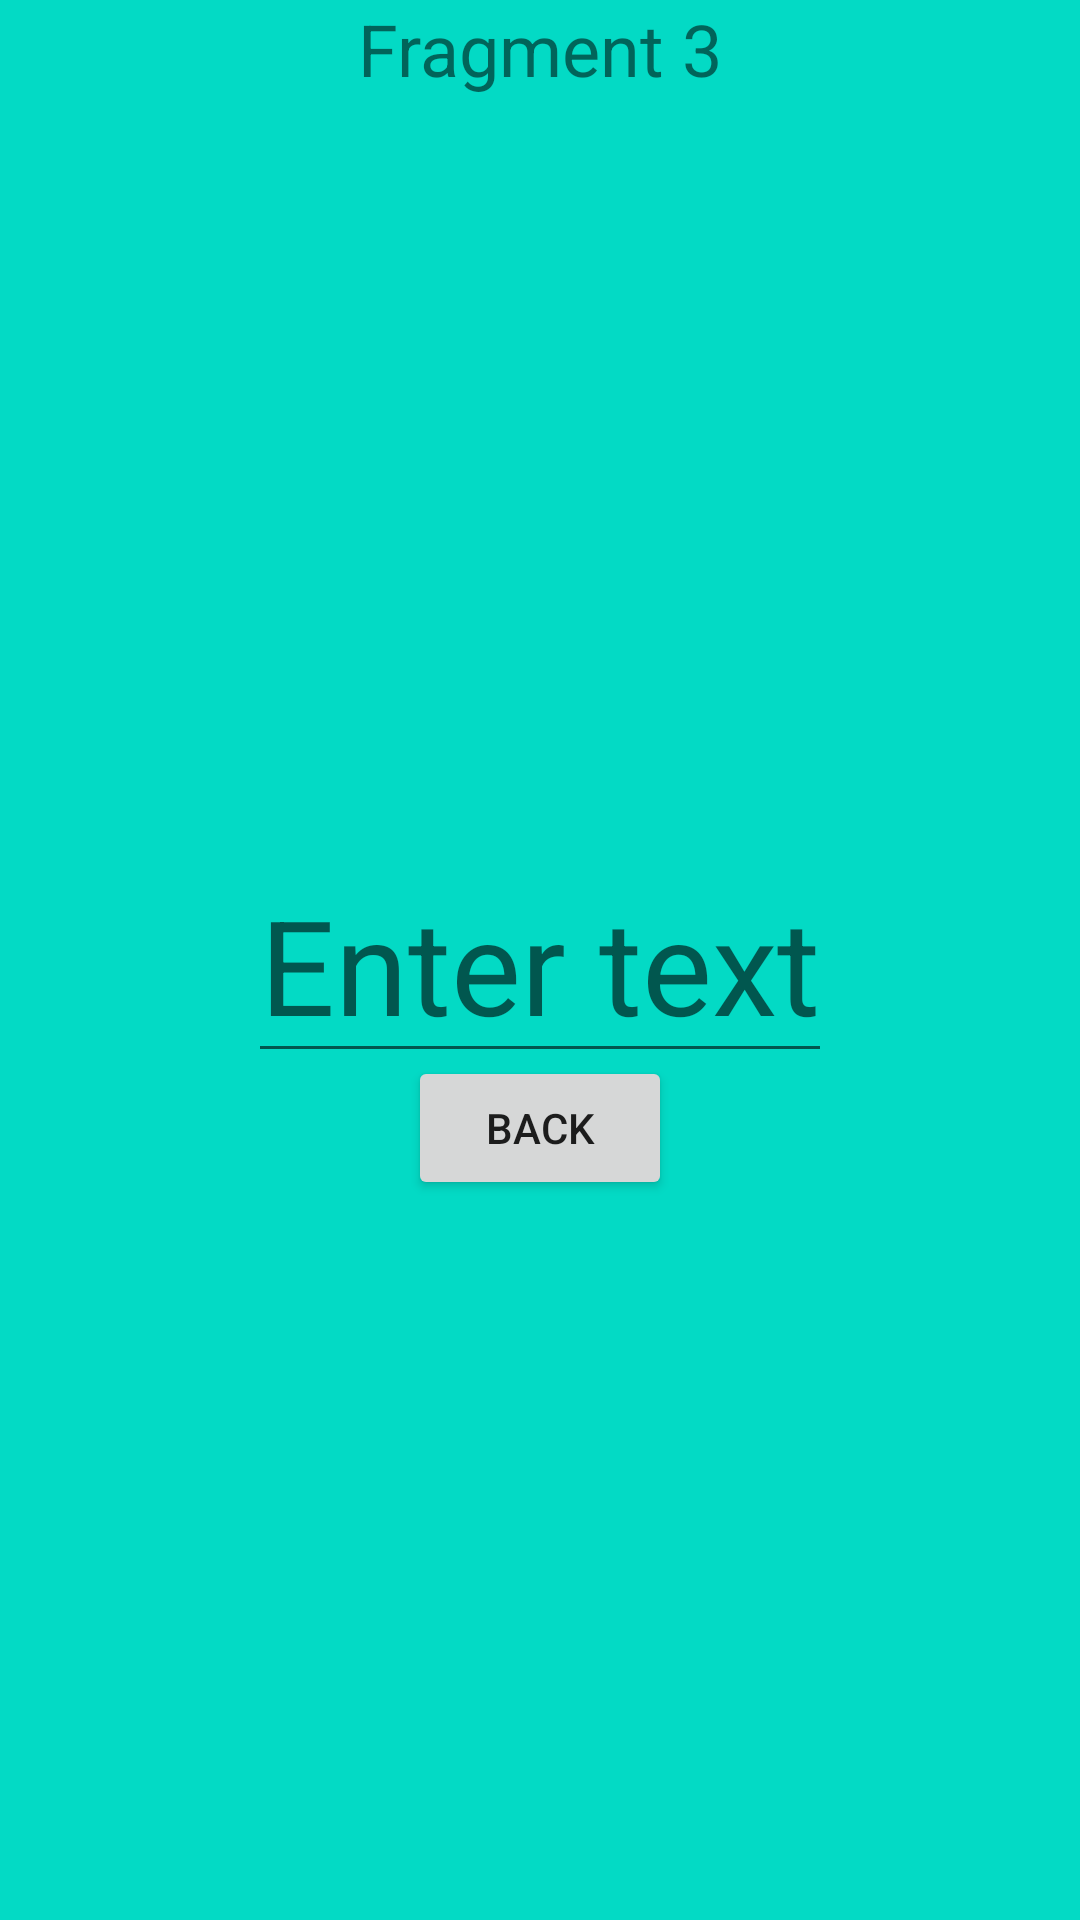

Android layout source for this screen:
<!-- AndroidManifest.xml: application theme Theme.An3_l1 -->
<!-- res/layout/fragment_third.xml -->
<?xml version="1.0" encoding="utf-8"?>
<FrameLayout xmlns:android="http://schemas.android.com/apk/res/android"
    xmlns:tools="http://schemas.android.com/tools"
    android:layout_width="match_parent"
    android:layout_height="match_parent"
    android:background="@color/teal_200"
    tools:context=".ThirdFragment">

    <TextView
        android:layout_width="wrap_content"
        android:layout_height="wrap_content"
        android:layout_gravity="top|center"
        android:text="@string/frame3"
        android:textSize="24sp"
        />

    <EditText
        android:id="@+id/et_3"
        android:layout_width="wrap_content"
        android:layout_height="wrap_content"
        android:hint="@string/enter_text"
        android:textSize="44sp"
        android:layout_gravity="center" />

    <Button
        android:id="@+id/btn_3"
        android:layout_marginTop="56dp"
        android:layout_width="wrap_content"
        android:layout_height="wrap_content"
        android:layout_gravity="center"
        android:text="@string/back"/>

</FrameLayout>
<!-- resources referenced by this layout -->
<resources>
  <string name="back">Back</string>
  <string name="enter_text">Enter text</string>
  <string name="frame3">Fragment 3</string>
  <style name="Theme.An3_l1" parent="Theme.MaterialComponents.DayNight.DarkActionBar">
          
          <item name="colorPrimary">@color/purple_500</item>
          <item name="colorPrimaryVariant">@color/purple_700</item>
          <item name="colorOnPrimary">@color/white</item>
          
          <item name="colorSecondary">@color/teal_200</item>
          <item name="colorSecondaryVariant">@color/teal_700</item>
          <item name="colorOnSecondary">@color/black</item>
          
          <item name="android:statusBarColor" tools:targetApi="l">?attr/colorPrimaryVariant</item>
          
      </style>
  <!-- not gathered from this repository: default colours our renderer supplied (Android Studio template values) -->
  <color name="purple_500">#FF6200EE</color>
  <color name="purple_700">#FF3700B3</color>
  <color name="teal_200">#FF03DAC5</color>
  <color name="teal_700">#FF018786</color>
  <color name="black">#FF000000</color>
  <color name="white">#FFFFFFFF</color>
</resources>
